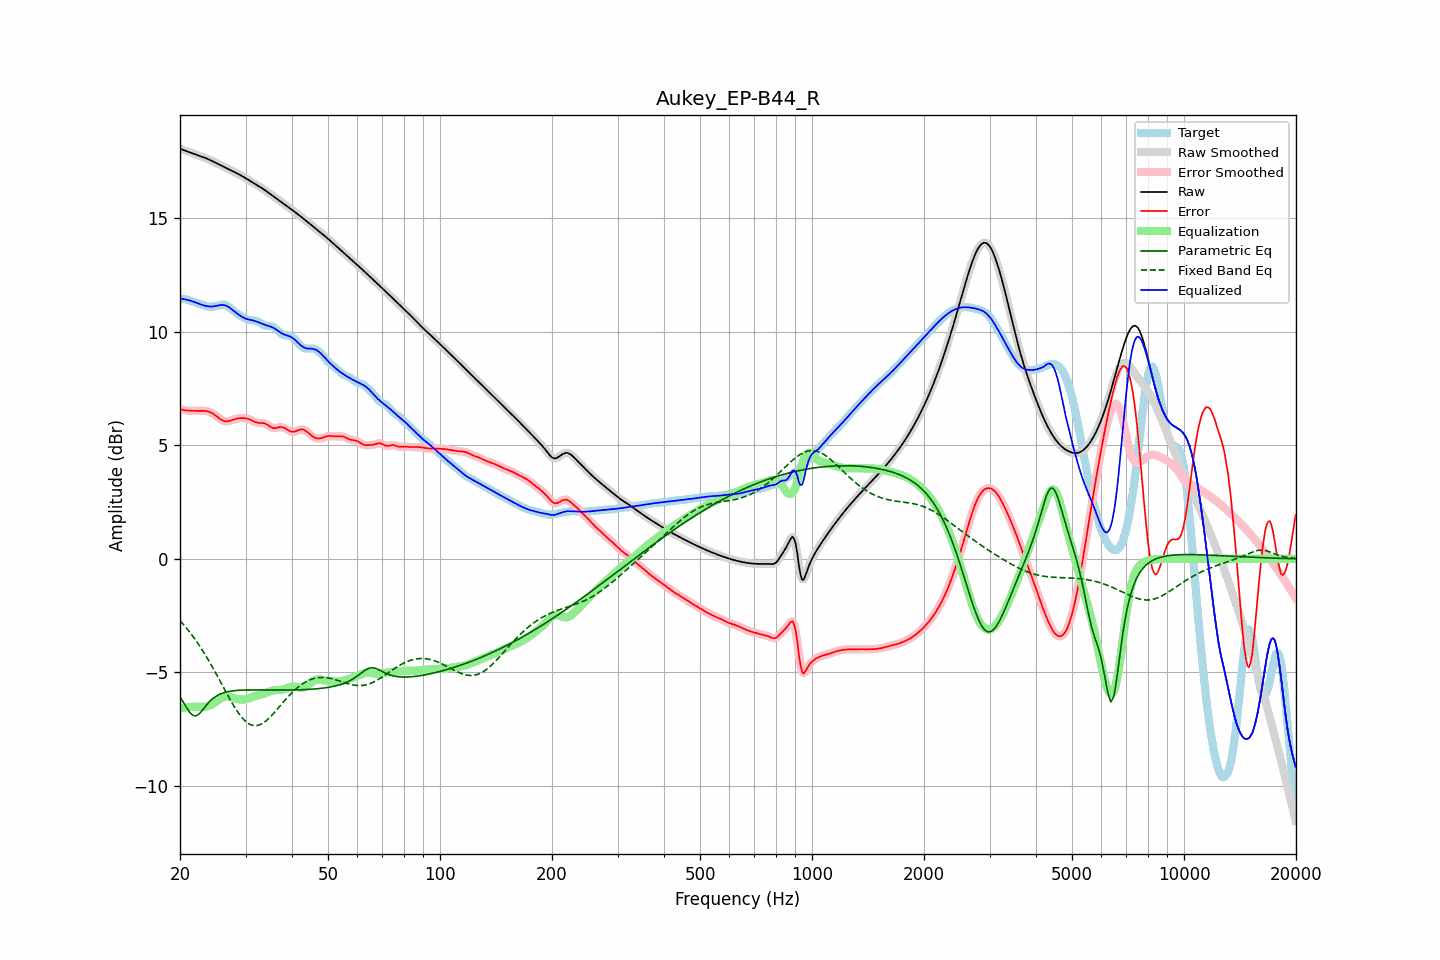

Data behind this chart, as committed beside it:
frequency, raw, error, smoothed, error_smoothed, equalization, parametric_eq, fixed_band_eq, equalized_raw, equalized_smoothed, target
20.00, 18.04, 6.59, 18.04, 6.59, -6.58, -6.07, -2.72, 11.46, 11.46, 11.45
20.20, 18.01, 6.57, 18.01, 6.57, -6.57, -6.18, -2.80, 11.44, 11.44, 11.44
20.40, 17.99, 6.55, 17.99, 6.55, -6.55, -6.30, -2.88, 11.43, 11.43, 11.43
20.61, 17.96, 6.53, 17.96, 6.54, -6.54, -6.42, -2.96, 11.42, 11.42, 11.43
20.81, 17.93, 6.53, 17.93, 6.53, -6.53, -6.53, -3.04, 11.40, 11.40, 11.41
21.02, 17.91, 6.52, 17.91, 6.52, -6.52, -6.64, -3.13, 11.38, 11.38, 11.39
21.23, 17.88, 6.52, 17.88, 6.52, -6.52, -6.75, -3.22, 11.37, 11.37, 11.37
21.44, 17.86, 6.51, 17.86, 6.51, -6.51, -6.82, -3.31, 11.35, 11.35, 11.34
21.66, 17.83, 6.51, 17.83, 6.51, -6.51, -6.89, -3.41, 11.32, 11.32, 11.32
21.87, 17.81, 6.51, 17.81, 6.51, -6.51, -6.90, -3.50, 11.30, 11.30, 11.30
22.09, 17.78, 6.51, 17.78, 6.51, -6.51, -6.91, -3.60, 11.27, 11.27, 11.27
22.31, 17.76, 6.51, 17.76, 6.51, -6.51, -6.86, -3.71, 11.24, 11.24, 11.25
22.54, 17.73, 6.51, 17.73, 6.51, -6.51, -6.82, -3.81, 11.22, 11.22, 11.22
22.76, 17.70, 6.51, 17.71, 6.51, -6.51, -6.74, -3.92, 11.19, 11.19, 11.19
22.99, 17.68, 6.51, 17.68, 6.51, -6.51, -6.65, -4.03, 11.17, 11.17, 11.17
23.22, 17.65, 6.51, 17.65, 6.51, -6.51, -6.56, -4.14, 11.14, 11.14, 11.14
23.45, 17.63, 6.50, 17.63, 6.50, -6.50, -6.47, -4.26, 11.13, 11.13, 11.12
23.69, 17.60, 6.49, 17.60, 6.49, -6.49, -6.39, -4.37, 11.11, 11.11, 11.11
23.92, 17.57, 6.47, 17.57, 6.47, -6.46, -6.31, -4.49, 11.10, 11.10, 11.10
24.16, 17.53, 6.44, 17.53, 6.44, -6.44, -6.24, -4.62, 11.10, 11.10, 11.09
24.40, 17.50, 6.41, 17.50, 6.41, -6.40, -6.17, -4.74, 11.10, 11.10, 11.09
24.65, 17.46, 6.37, 17.46, 6.37, -6.36, -6.12, -4.87, 11.11, 11.11, 11.10
24.89, 17.43, 6.32, 17.43, 6.32, -6.31, -6.06, -4.99, 11.12, 11.12, 11.11
25.14, 17.39, 6.26, 17.39, 6.26, -6.26, -6.02, -5.13, 11.14, 11.14, 11.13
25.39, 17.36, 6.21, 17.36, 6.21, -6.21, -5.98, -5.26, 11.15, 11.15, 11.15
25.65, 17.32, 6.15, 17.32, 6.15, -6.16, -5.95, -5.39, 11.16, 11.16, 11.17
25.91, 17.29, 6.11, 17.29, 6.11, -6.12, -5.92, -5.52, 11.17, 11.17, 11.18
26.16, 17.26, 6.07, 17.26, 6.08, -6.09, -5.90, -5.65, 11.17, 11.17, 11.18
26.43, 17.22, 6.05, 17.22, 6.06, -6.07, -5.87, -5.78, 11.15, 11.15, 11.17
26.69, 17.19, 6.05, 17.19, 6.05, -6.06, -5.86, -5.91, 11.13, 11.13, 11.14
26.96, 17.15, 6.06, 17.15, 6.06, -6.06, -5.84, -6.04, 11.09, 11.09, 11.10
27.23, 17.12, 6.07, 17.12, 6.07, -6.08, -5.83, -6.17, 11.04, 11.04, 11.05
27.50, 17.08, 6.10, 17.08, 6.10, -6.09, -5.82, -6.29, 10.99, 10.99, 10.99
27.77, 17.05, 6.12, 17.05, 6.12, -6.11, -5.81, -6.41, 10.93, 10.93, 10.93
28.05, 17.01, 6.14, 17.01, 6.14, -6.14, -5.80, -6.53, 10.88, 10.88, 10.87
28.33, 16.97, 6.16, 16.98, 6.16, -6.16, -5.79, -6.64, 10.82, 10.82, 10.81
28.62, 16.94, 6.18, 16.94, 6.18, -6.17, -5.79, -6.75, 10.77, 10.77, 10.76
28.90, 16.90, 6.19, 16.90, 6.19, -6.18, -5.78, -6.84, 10.72, 10.72, 10.71
29.19, 16.86, 6.19, 16.86, 6.19, -6.19, -5.78, -6.94, 10.67, 10.67, 10.67
29.48, 16.82, 6.19, 16.82, 6.19, -6.19, -5.78, -7.02, 10.63, 10.63, 10.63
29.78, 16.78, 6.19, 16.78, 6.19, -6.19, -5.77, -7.10, 10.59, 10.59, 10.59
30.08, 16.74, 6.18, 16.74, 6.18, -6.17, -5.77, -7.16, 10.56, 10.56, 10.56
30.38, 16.70, 6.16, 16.70, 6.16, -6.15, -5.77, -7.22, 10.54, 10.54, 10.53
30.68, 16.65, 6.14, 16.65, 6.14, -6.13, -5.77, -7.26, 10.52, 10.52, 10.51
30.99, 16.61, 6.11, 16.61, 6.11, -6.10, -5.77, -7.30, 10.51, 10.51, 10.50
31.30, 16.57, 6.08, 16.57, 6.08, -6.08, -5.77, -7.32, 10.49, 10.49, 10.49
31.61, 16.53, 6.04, 16.53, 6.04, -6.05, -5.77, -7.34, 10.48, 10.48, 10.49
31.93, 16.48, 6.01, 16.48, 6.01, -6.03, -5.77, -7.34, 10.46, 10.46, 10.47
32.24, 16.44, 5.99, 16.44, 5.99, -6.01, -5.77, -7.33, 10.43, 10.43, 10.45
32.57, 16.40, 5.98, 16.40, 5.98, -5.99, -5.77, -7.31, 10.40, 10.40, 10.42
32.89, 16.35, 5.97, 16.35, 5.97, -5.98, -5.77, -7.29, 10.37, 10.37, 10.38
33.22, 16.31, 5.97, 16.31, 5.97, -5.96, -5.77, -7.25, 10.34, 10.34, 10.33
33.55, 16.26, 5.97, 16.26, 5.97, -5.94, -5.77, -7.21, 10.32, 10.32, 10.29
33.89, 16.21, 5.95, 16.21, 5.95, -5.92, -5.77, -7.16, 10.29, 10.29, 10.26
34.23, 16.16, 5.91, 16.16, 5.91, -5.89, -5.77, -7.10, 10.27, 10.27, 10.25
34.57, 16.11, 5.87, 16.11, 5.87, -5.86, -5.77, -7.04, 10.25, 10.25, 10.24
34.92, 16.06, 5.82, 16.06, 5.82, -5.83, -5.78, -6.97, 10.23, 10.23, 10.24
35.27, 16.01, 5.78, 16.01, 5.78, -5.81, -5.78, -6.90, 10.20, 10.20, 10.23
35.62, 15.96, 5.75, 15.96, 5.75, -5.79, -5.78, -6.82, 10.17, 10.17, 10.20
35.97, 15.91, 5.75, 15.91, 5.75, -5.78, -5.78, -6.74, 10.13, 10.13, 10.16
... 635 more rows
